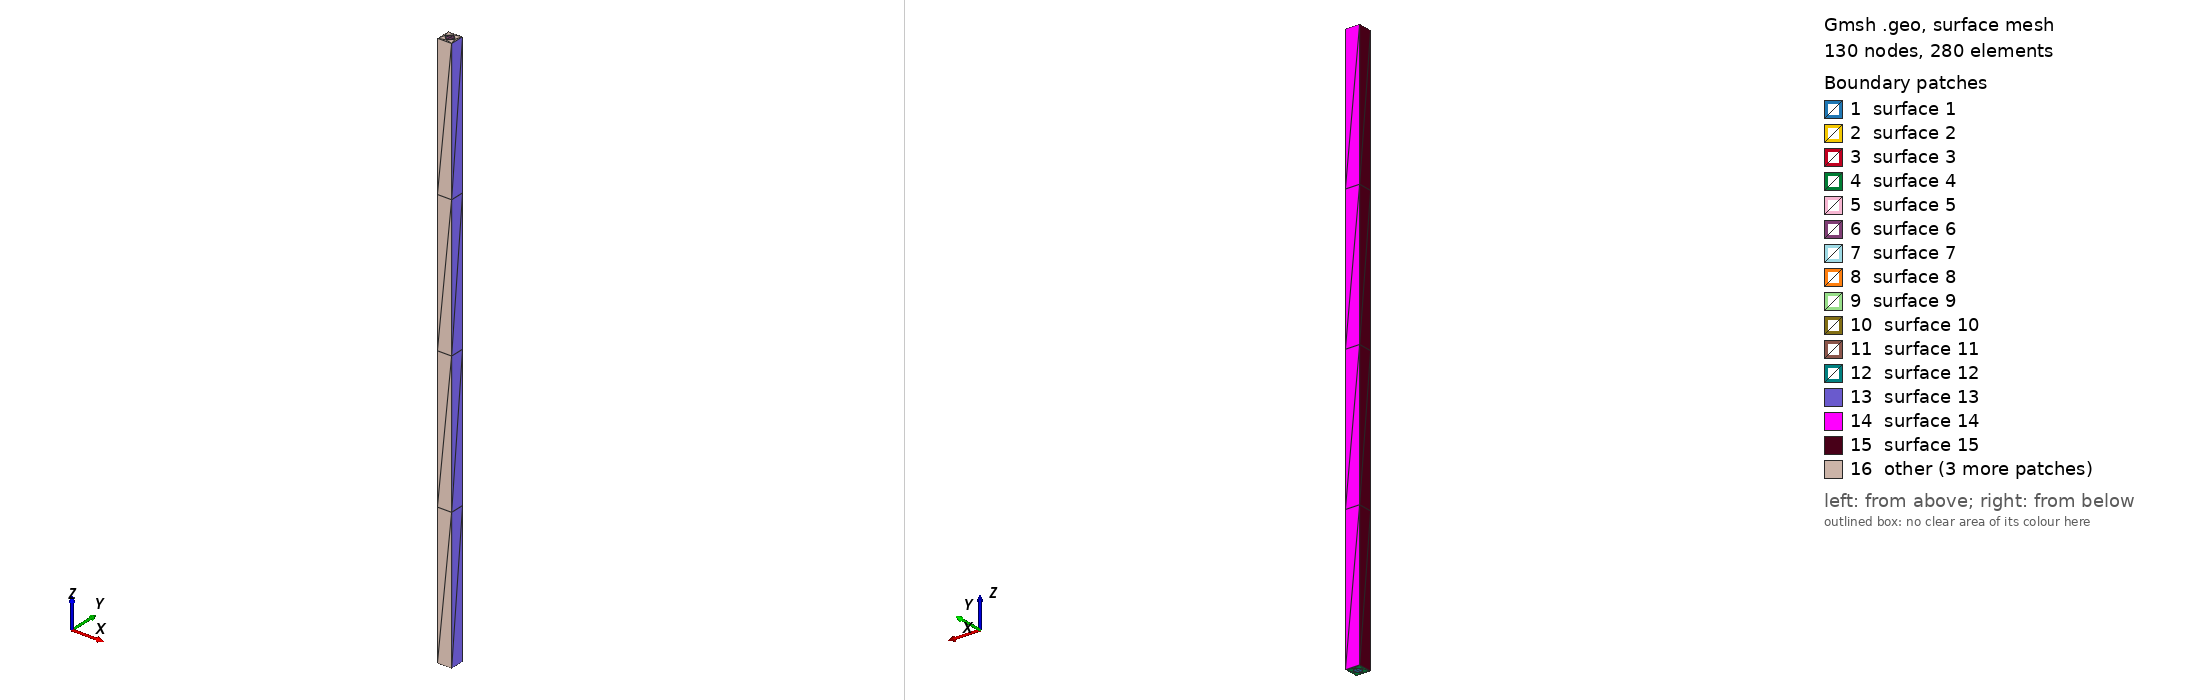

Gmsh geometry script, surface-meshed: 130 nodes, 280 surface elements. Boundary patches (legend numbers): 1 surface 1, 2 surface 2, 3 surface 3, 4 surface 4, 5 surface 5, 6 surface 6, 7 surface 7, 8 surface 8, 9 surface 9, 10 surface 10, 11 surface 11, 12 surface 12, 13 surface 13, 14 surface 14, 15 surface 15, 16 other. Left view from above one corner, right view from below the opposite corner. The script declares no physical surfaces, so the legend lists its geometric surfaces. The drawing asked Gmsh for element sizes between 1% and 20% of the model's largest extent; the script's own settings can give other sizes.

=== 3D_beavrs.geo (drawn) ===
// Gmsh project created on Wed Oct 26 17:08:27 2022
SetFactory("OpenCASCADE");
//+
Circle(1) = {0, 0, 0, 0.39218, 0, 2*Pi};
//+
Circle(2) = {0, 0, 0, 0.40005, 0, 2*Pi};
//+
Circle(3) = {0, 0, 0, 0.45720, 0, 2*Pi};
//+
Point(4) = {-0.62992, -0.62992, 0, 1.0};
//+
Point(5) = {0.62992, -0.62992, 0, 1.0};
//+
Point(6) = {0.62992, 0.62992, 0, 1.0};
//+
Point(7) = {-0.62992, 0.62992, 0, 1.0};
//+
Line(4) = {4, 5};
//+
Line(5) = {5, 6};
//+
Line(6) = {6, 7};
//+
Line(7) = {7, 4};
//+
Curve Loop(1) = {1};
//+
Plane Surface(1) = {1};
//+
Curve Loop(2) = {2};
//+
Curve Loop(3) = {1};
//+
Plane Surface(2) = {2, 3};
//+
Curve Loop(4) = {3};
//+
Curve Loop(5) = {2};
//+
Plane Surface(3) = {4, 5};
//+
Curve Loop(6) = {5, 6, 7, 4};
//+
Curve Loop(7) = {3};
//+
Plane Surface(4) = {6, 7};
//+
h=100;
runsize=2;
//+
Extrude {0, 0, h/2} {
  Surface{1};
  Layers{ h/(runsize*12) };
}
//+
Extrude {0, 0, h/2} {
  Surface{2};
  Layers{ h/(runsize*12) };
}
//+
Extrude {0, 0, h/2} {
  Surface{3};
  Layers{ h/(runsize*12) };
}
//+
Extrude {0, 0, h/2} {
  Surface{4};
  Layers{ h/(runsize*12) };
}
//+
tn=10/runsize;
Transfinite Curve {1} = tn Using Progression 1;
//+
Transfinite Curve {2} = tn Using Progression 1;
//+
Transfinite Curve {3} = tn Using Progression 1;
//+
Transfinite Curve {6} = tn/3 Using Progression 1;
//+
Transfinite Curve {5} = tn/3 Using Progression 1;
//+
Transfinite Curve {7} = tn/3 Using Progression 1;
//+
Transfinite Curve {4} = tn/3 Using Progression 1;
